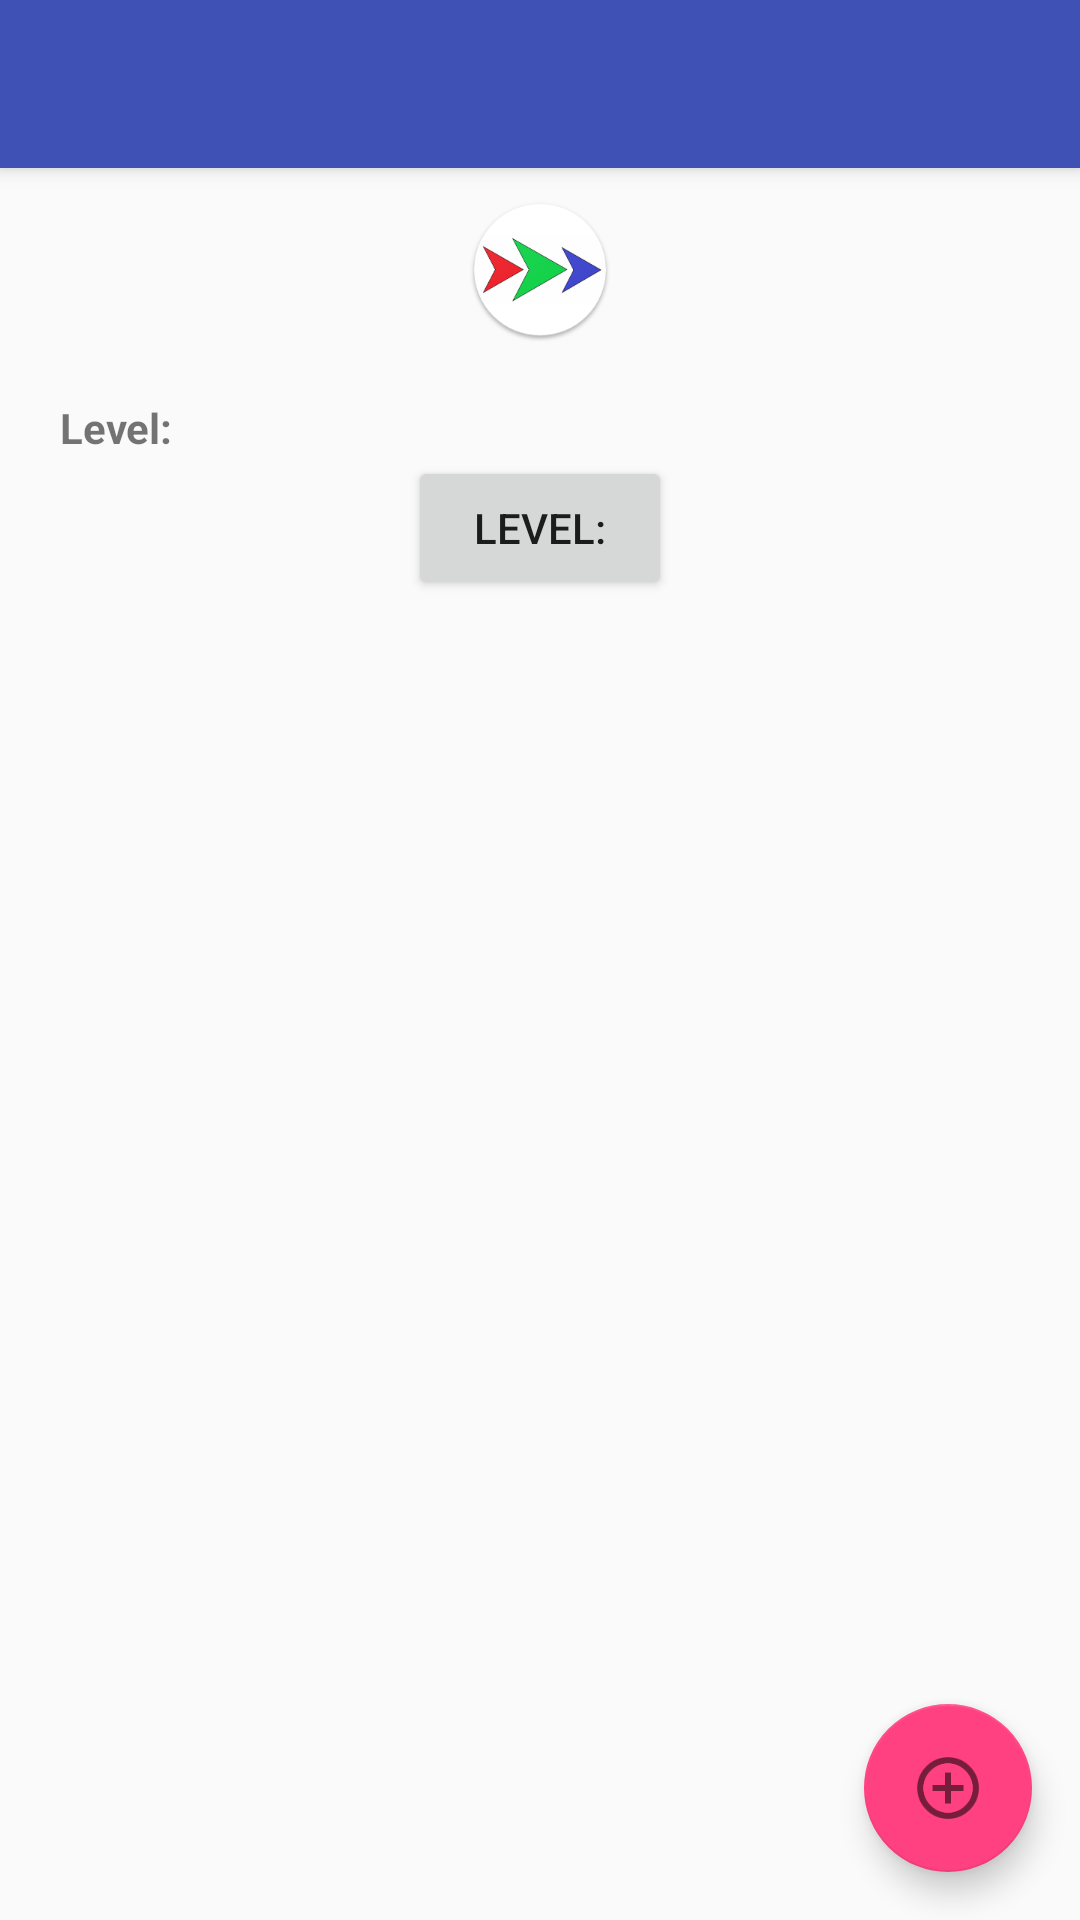

Reconstruct the res/layout file that produces this screen, plus the resources it refers to.
<!-- AndroidManifest.xml: application theme MyMaterialTheme -->
<!-- res/layout/activity_main.xml -->
<?xml version="1.0" encoding="utf-8"?>
<android.support.design.widget.CoordinatorLayout
    xmlns:android="http://schemas.android.com/apk/res/android"
    xmlns:app="http://schemas.android.com/apk/res-auto"
    xmlns:tools="http://schemas.android.com/tools"
    android:id="@+id/coordinatorLayoutMain"
    android:layout_width="match_parent"
    android:layout_height="match_parent"
    android:fitsSystemWindows="true"
    tools:context=".MainActivity">

    <android.support.design.widget.AppBarLayout
        android:layout_width="match_parent"
        android:layout_height="wrap_content"
        android:theme="@style/ThemeOverlay.AppCompat.Dark.ActionBar">

        <android.support.v7.widget.Toolbar
            android:id="@+id/toolbar"
            android:layout_width="match_parent"
            android:layout_height="?attr/actionBarSize"
            android:background="?attr/colorPrimary"
            app:layout_scrollFlags="scroll|enterAlways"
            app:popupTheme="@style/ThemeOverlay.AppCompat.Light"/>

    </android.support.design.widget.AppBarLayout>

    <LinearLayout
        android:layout_width="match_parent"
        android:layout_height="wrap_content"
        android:orientation="vertical"
        android:paddingLeft="20dp"
        android:paddingRight="20dp"
        app:layout_behavior="@string/appbar_scrolling_view_behavior">

        <ImageView
            android:id="@+id/gallery_imageview"
            android:layout_width="match_parent"
            android:layout_height="wrap_content"
            android:layout_marginStart="0dp"
            android:layout_marginTop="10dp"
            android:cropToPadding="false"
            android:scaleType="center"
            android:src="@mipmap/ic_launcher" />

        <TextView
            android:id="@+id/textCommand"
            android:layout_width="wrap_content"
            android:layout_height="wrap_content"
            android:text="@string/tmp_text"
            android:textStyle="bold"
            android:textAlignment="center"/>

        <TextView
            android:id="@+id/textLevel"
            android:layout_width="wrap_content"
            android:layout_height="wrap_content"
            android:text="@string/level"
            android:textStyle="bold"
            android:textAlignment="center"/>

        <Button
            android:layout_width="wrap_content"
            android:layout_height="wrap_content"
            android:id="@+id/nLevel"
            android:layout_gravity="center"
            android:layout_toLeftOf="@id/textLevel"
            android:text="@string/level"/>

        

        

    </LinearLayout>

    <android.support.design.widget.FloatingActionButton
        android:id="@+id/confirm_fab"
        android:layout_width="wrap_content"
        android:layout_height="wrap_content"
        android:layout_gravity="end|bottom"
        android:layout_marginBottom="224dp"
        android:layout_marginEnd="24dp"
        android:elevation="6dp"
        android:src="@drawable/ic_backup"
        android:visibility="invisible"
        app:pressedTranslationZ="12dp"
        app:fabSize="mini"
        app:backgroundTint="@color/colorFAB4"/>

    <TextView
        android:id="@+id/confirm_text"
        android:layout_width="wrap_content"
        android:layout_height="wrap_content"
        android:layout_gravity="end|bottom"
        android:layout_marginBottom="234dp"
        android:layout_marginEnd="70dp"
        android:background="@android:color/background_light"
        android:elevation="6dp"
        android:text="@string/executeCommand"
        android:textAlignment="viewEnd"
        android:textColor="#f00"
        android:textStyle="bold"
        android:visibility="invisible"
        app:pressedTranslationZ="12dp" />

    <android.support.design.widget.FloatingActionButton
        android:id="@+id/color_fab"
        android:layout_width="wrap_content"
        android:layout_height="wrap_content"
        android:layout_gravity="end|bottom"
        android:layout_marginBottom="176dp"
        android:layout_marginEnd="24dp"
        android:elevation="6dp"
        android:src="@drawable/ic_color_lens"
        android:visibility="invisible"
        app:pressedTranslationZ="12dp"
        app:fabSize="mini"
        app:backgroundTint="@color/colorFAB3"/>

    <TextView
        android:id="@+id/color_text"
        android:layout_width="wrap_content"
        android:layout_height="wrap_content"
        android:layout_gravity="end|bottom"
        android:layout_marginBottom="187dp"
        android:layout_marginEnd="70dp"
        android:background="@android:color/background_light"
        android:elevation="6dp"
        android:text="@string/color_find"
        android:textAlignment="viewEnd"
        android:textColor="#f00"
        android:textStyle="bold"
        android:visibility="invisible"
        app:pressedTranslationZ="12dp" />

    <android.support.design.widget.FloatingActionButton
        android:id="@+id/circle_fab"
        android:layout_width="wrap_content"
        android:layout_height="wrap_content"
        android:layout_gravity="end|bottom"
        android:layout_marginBottom="128dp"
        android:layout_marginEnd="24dp"
        android:elevation="6dp"
        android:src="@drawable/ic_bubble_chart"
        android:visibility="invisible"
        app:pressedTranslationZ="12dp"
        app:fabSize="mini"
        app:backgroundTint="@color/colorFAB2"/>

    <TextView
        android:id="@+id/circle_text"
        android:layout_width="wrap_content"
        android:layout_height="wrap_content"
        android:layout_gravity="end|bottom"
        android:layout_marginBottom="140dp"
        android:layout_marginEnd="70dp"
        android:background="@android:color/background_light"
        android:elevation="6dp"
        android:text="@string/circle_find"
        android:textAlignment="viewEnd"
        android:textColor="#f00"
        android:textStyle="bold"
        android:visibility="invisible"
        app:pressedTranslationZ="12dp" />

    <android.support.design.widget.FloatingActionButton
        android:id="@+id/gallery_fab"
        android:layout_width="wrap_content"
        android:layout_height="wrap_content"
        android:layout_gravity="end|bottom"
        android:layout_marginBottom="80dp"
        android:layout_marginEnd="24dp"
        android:elevation="6dp"
        android:src="@drawable/ic_collections"
        android:visibility="invisible"
        app:pressedTranslationZ="12dp"
        app:fabSize="mini"
        app:backgroundTint="@color/colorFAB1"/>

    <TextView
        android:id="@+id/gallery_text"
        android:layout_width="wrap_content"
        android:layout_height="wrap_content"
        android:layout_gravity="end|bottom"
        android:layout_marginBottom="92dp"
        android:layout_marginEnd="70dp"
        android:background="@android:color/background_light"
        android:elevation="6dp"
        android:text="@string/gallery_open"
        android:textAlignment="viewEnd"
        android:textColor="#f00"
        android:textStyle="bold"
        android:visibility="invisible"
        app:pressedTranslationZ="12dp" />

    <android.support.design.widget.FloatingActionButton
        android:id="@+id/action_fab"
        android:layout_width="wrap_content"
        android:layout_height="wrap_content"
        android:layout_gravity="end|bottom"
        android:layout_margin="16dp"
        android:elevation="6dp"
        app:pressedTranslationZ="12dp"
        android:src="@drawable/ic_add_circle_outline"
        app:backgroundTint="@color/colorAccent"/>

</android.support.design.widget.CoordinatorLayout>
<!-- resources referenced by this layout -->
<resources>
  <color name="colorAccent">#ff4081</color>
  <color name="colorFAB1">#ff0044</color>
  <color name="colorFAB2">#ff5900</color>
  <color name="colorFAB3">#ff9d00</color>
  <color name="colorFAB4">#ffe100</color>
  <!-- drawable ic_add_circle_outline: png bitmap (drawable-hdpi, 1280 bytes) -->
  <!-- drawable ic_backup: png bitmap (drawable-hdpi, 989 bytes) -->
  <!-- drawable ic_bubble_chart: png bitmap (drawable-hdpi, 1014 bytes) -->
  <!-- drawable ic_collections: png bitmap (drawable-hdpi, 683 bytes) -->
  <!-- drawable ic_color_lens: png bitmap (drawable-hdpi, 1198 bytes) -->
  <!-- mipmap ic_launcher: png bitmap (mipmap-hdpi, 5730 bytes) -->
  <string name="circle_find">Confirm compatibility</string>
  <string name="color_find">Compute</string>
  <string name="executeCommand">Execute Commands</string>
  <string name="gallery_open">Open gallery</string>
  <string name="level">Level:</string>
  <string name="tmp_text" translatable="false"> </string>
  <style name="MyMaterialTheme" parent="MyMaterialTheme.Base">
      </style>
  <style name="MyMaterialTheme.Base" parent="Theme.AppCompat.Light.DarkActionBar">
          <item name="windowNoTitle">true</item>
          <item name="windowActionBar">false</item>
          <item name="colorPrimary">@color/colorPrimary</item>
          <item name="colorPrimaryDark">@color/colorPrimaryDark</item>
          <item name="colorAccent">@color/colorAccent</item>
      </style>
  <color name="colorPrimary">#3f51b5</color>
  <color name="colorPrimaryDark">#303f9f</color>
</resources>
